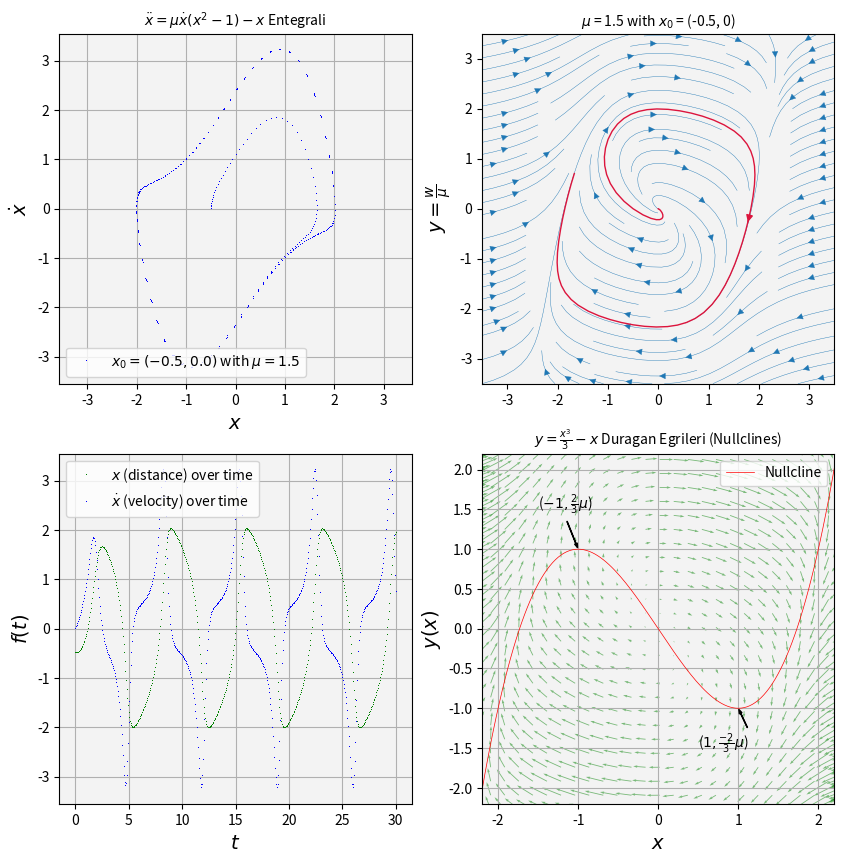

Recreate this plot in Python.
import numpy as np
import matplotlib.pyplot as plt
from scipy import integrate
from scipy.integrate import ode, odeint

fig0 = plt.figure(figsize=(10,10))
ax0 = plt.subplot2grid((2,2), (0,0))
ax1 = plt.subplot2grid((2,2), (1,1))
ax2 = plt.subplot2grid((2,2), (1,0))#, colspan=2)
ax3 = plt.subplot2grid((2,2), (0,1))

xx0 = np.array([-0.5, 0])
s=1.5

def odef(xx, t, s=s):
    return np.array([xx[1], -s*(xx[0]**2-1)*xx[1]-xx[0]])

t = np.linspace(0, 30, 500)
ys = odeint(odef, xx0, t, args=(s,))

ax0.axis('equal')
ax0.set_title('$\ddot{x} = \mu \dot{x}(x^2 - 1) - x$ Entegrali', size=10)
ax0.plot(ys[:,0],ys[:,1],'b,',label='$x_0 = ({0},{1})$ with $\mu = {2}$'.format(xx0[0],xx0[1],s))
ax0.set_xlabel('$x$', size=14)
ax0.set_ylabel(r'$\dot{x}$',size=14 )
ax0.set_facecolor(plt.cm.gray(.95))
ax0.grid(True)
ax0.legend()

x1,y1 = np.linspace(-3.5,3.5,200),np.linspace(-3.5,3.5,200)
X,Y = np.meshgrid(x1,y1 )
U = Y - s*(X**3/3-X)
V = -X

start = [[-.5,0]]

ax3.set_title('$\mu$ = {0} with $x_0$ = ({1}, {2})'.format(s,start[0][0],start[0][1]), size=10)
ax3.set_ylabel(r'$y = \frac{w}{\mu}$',size=14 )
ax3.set_facecolor(plt.cm.gray(.95))
strm = ax3.streamplot( X,Y,U, V, linewidth=.3)
strmS = ax3.streamplot(x1,y1, U, V, start_points=start, color="crimson", linewidth=1)

F_x = s*(x1**3/3 -x1) #p.215
U3 = Y - s*(X**3/3 - X)
V3 = -X
ax1.set_title(r'$y = \frac{x^3}{3} - x$ Duragan Egrileri (Nullclines)', size=10)
ax1.plot(x1, F_x, 'r', lw=.5,label='Nullcline')
ax1.annotate(r'($-1, \frac{2}{3} \mu$)',
            xy=(-1,2/3*s),
            xytext=(-1.5, 1*s),
            arrowprops=dict(facecolor='black', width = .2,headwidth= 2, headlength=3,shrink=0.05))
ax1.annotate(r'($1, \frac{-2}{3} \mu$)',
            xy=(1,-2/3*s),
            xytext=(.5,-1*s),
            arrowprops=dict(facecolor='black', width = .2,headwidth= 2, headlength=3,shrink=0.05))
strm = ax1.quiver( X[::5,::5],Y[::5,::5],U3[::5,::5], V3[::5,::5],color='g',alpha=.5,scale_units='inches',scale=16)
ax1.set_xlabel('$x$', size=14)
ax1.set_ylabel(r'$y(x)$',size=14 )
ax1.set_facecolor(plt.cm.gray(.95))
ax1.set_xlim(-2.2,2.2)
ax1.set_ylim(-2.2,2.2)
ax1.legend()
ax1.grid(True)

ax2.plot(t,ys[:,0], 'g,',lw=.3, label='$x$ (distance) over time')
ax2.plot(t,ys[:,1], 'b,',lw=.3, label='$\dot{x}$ (velocity) over time')
ax2.set_xlabel('$t$', size=14)
ax2.set_ylabel(r'$f(t)$',size=14 )
ax2.legend()
ax2.grid(True)
ax2.set_facecolor(plt.cm.gray(.95))

plt.savefig('10_07.png')
